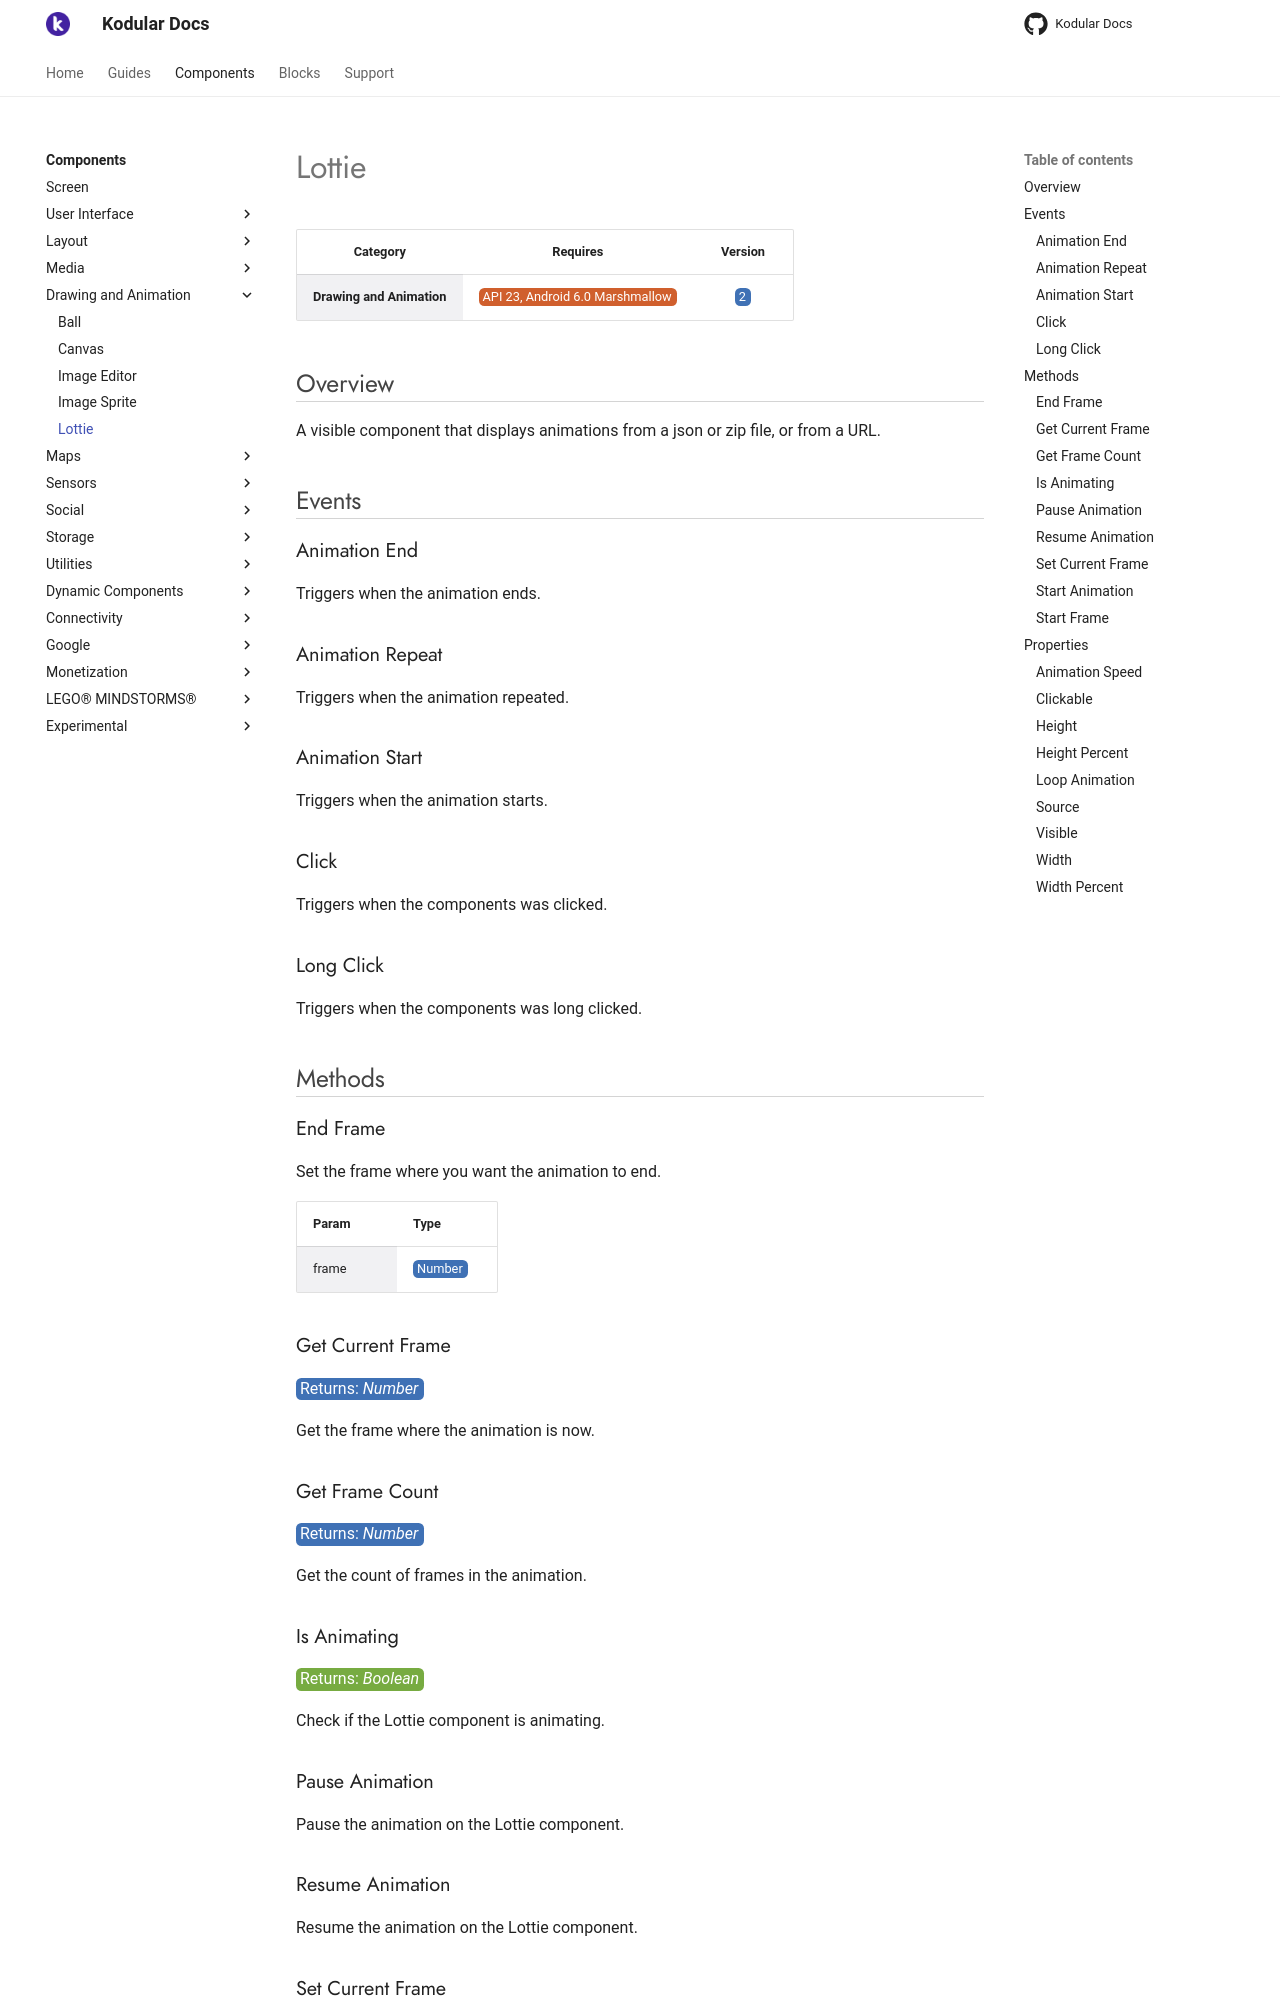

repository: Kodular/Documentation · page: components/drawing-and-animation/lottie/index.html · generator: jekyll

# Lottie

| Category | Requires | Version |
|:--------:|:-------:|:--------:|
|**Drawing and Animation**|<span class="chip chip-any">API 23, Android 6.0 Marshmallow</span>|<span class="chip chip-number">2</span>|

## Overview

A visible component that displays animations from a json or zip file, or from a URL.

## Events

### Animation End

Triggers when the animation ends.

<div class="block" ai2-block="event" not-rendered="true" value="%7B%22componentName%22:%20%22Lottie%22,%20%22name%22:%20%22Animation%20End%22,%20%22param%22:%20%5B%5D%7D"></div>

### Animation Repeat

Triggers when the animation repeated.

<div class="block" ai2-block="event" not-rendered="true" value="%7B%22componentName%22:%20%22Lottie%22,%20%22name%22:%20%22Animation%20Repeat%22,%20%22param%22:%20%5B%5D%7D"></div>

### Animation Start

Triggers when the animation starts.

<div class="block" ai2-block="event" not-rendered="true" value="%7B%22componentName%22:%20%22Lottie%22,%20%22name%22:%20%22Animation%20Start%22,%20%22param%22:%20%5B%5D%7D"></div>

### Click

Triggers when the components was clicked.

<div class="block" ai2-block="event" not-rendered="true" value="%7B%22componentName%22:%20%22Lottie%22,%20%22name%22:%20%22Click%22,%20%22param%22:%20%5B%5D%7D"></div>

### Long Click

Triggers when the components was long clicked.

<div class="block" ai2-block="event" not-rendered="true" value="%7B%22componentName%22:%20%22Lottie%22,%20%22name%22:%20%22Long%20Click%22,%20%22param%22:%20%5B%5D%7D"></div>

## Methods

### End Frame

Set the frame where you want the animation to end.

<div class="block" ai2-block="method" not-rendered="true" value="%7B%22componentName%22:%20%22Lottie%22,%20%22name%22:%20%22End%20Frame%22,%20%22output%22:%20false,%20%22param%22:%20%5B%22frame%22%5D%7D"></div>

| Param | Type |
|--------|------|
|frame|<span class="chip chip-number">Number</span>|

### Get Current Frame

<span class="chip chip-number">Returns: <i>Number</i></span>

Get the frame where the animation is now.

<div class="block" ai2-block="method" not-rendered="true" value="%7B%22componentName%22:%20%22Lottie%22,%20%22name%22:%20%22Get%20Current%20Frame%22,%20%22output%22:%20true,%20%22param%22:%20%5B%5D%7D"></div>

### Get Frame Count

<span class="chip chip-number">Returns: <i>Number</i></span>

Get the count of frames in the animation.

<div class="block" ai2-block="method" not-rendered="true" value="%7B%22componentName%22:%20%22Lottie%22,%20%22name%22:%20%22Get%20Frame%20Count%22,%20%22output%22:%20true,%20%22param%22:%20%5B%5D%7D"></div>

### Is Animating

<span class="chip chip-boolean">Returns: <i>Boolean</i></span>

Check if the Lottie component is animating.

<div class="block" ai2-block="method" not-rendered="true" value="%7B%22componentName%22:%20%22Lottie%22,%20%22name%22:%20%22Is%20Animating%22,%20%22output%22:%20true,%20%22param%22:%20%5B%5D%7D"></div>

### Pause Animation

Pause the animation on the Lottie component.

<div class="block" ai2-block="method" not-rendered="true" value="%7B%22componentName%22:%20%22Lottie%22,%20%22name%22:%20%22Pause%20Animation%22,%20%22output%22:%20false,%20%22param%22:%20%5B%5D%7D"></div>

### Resume Animation

Resume the animation on the Lottie component.

<div class="block" ai2-block="method" not-rendered="true" value="%7B%22componentName%22:%20%22Lottie%22,%20%22name%22:%20%22Resume%20Animation%22,%20%22output%22:%20false,%20%22param%22:%20%5B%5D%7D"></div>

### Set Current Frame

Set the frame where you want the animation to be now.

<div class="block" ai2-block="method" not-rendered="true" value="%7B%22componentName%22:%20%22Lottie%22,%20%22name%22:%20%22Set%20Current%20Frame%22,%20%22output%22:%20false,%20%22param%22:%20%5B%22frame%22%5D%7D"></div>

| Param | Type |
|--------|------|
|frame|<span class="chip chip-number">Number</span>|

### Start Animation

Start the animation on the Lottie component.

<div class="block" ai2-block="method" not-rendered="true" value="%7B%22componentName%22:%20%22Lottie%22,%20%22name%22:%20%22Start%20Animation%22,%20%22output%22:%20false,%20%22param%22:%20%5B%5D%7D"></div>

### Start Frame

Set the frame where you want the animation to start.

<div class="block" ai2-block="method" not-rendered="true" value="%7B%22componentName%22:%20%22Lottie%22,%20%22name%22:%20%22Start%20Frame%22,%20%22output%22:%20false,%20%22param%22:%20%5B%22frame%22%5D%7D"></div>

| Param | Type |
|--------|------|
|frame|<span class="chip chip-number">Number</span>|

## Properties

### Animation Speed

<span style="user-select: none; white-space:pre-wrap;"><span class="chip chip-number">Number</span> <span class="chip chip-number">Default: <i>1</i></span> :heavy_minus_sign: <span class="chip chip-rw">Read</span> <span class="chip chip-rw">Write</span>  - <span class="chip chip-bd">Designer</span> <span class="chip chip-bd">Blocks</span></span>

Set the speed of the animation.

<div class="block" ai2-block="property" not-rendered="true" value="%7B%22componentName%22:%20%22Lottie%22,%20%22name%22:%20%22Animation%20Speed%22,%20%22getter%22:%20true%7D"></div>
<div class="block" ai2-block="property" not-rendered="true" value="%7B%22componentName%22:%20%22Lottie%22,%20%22name%22:%20%22Animation%20Speed%22,%20%22getter%22:%20false%7D"></div>
